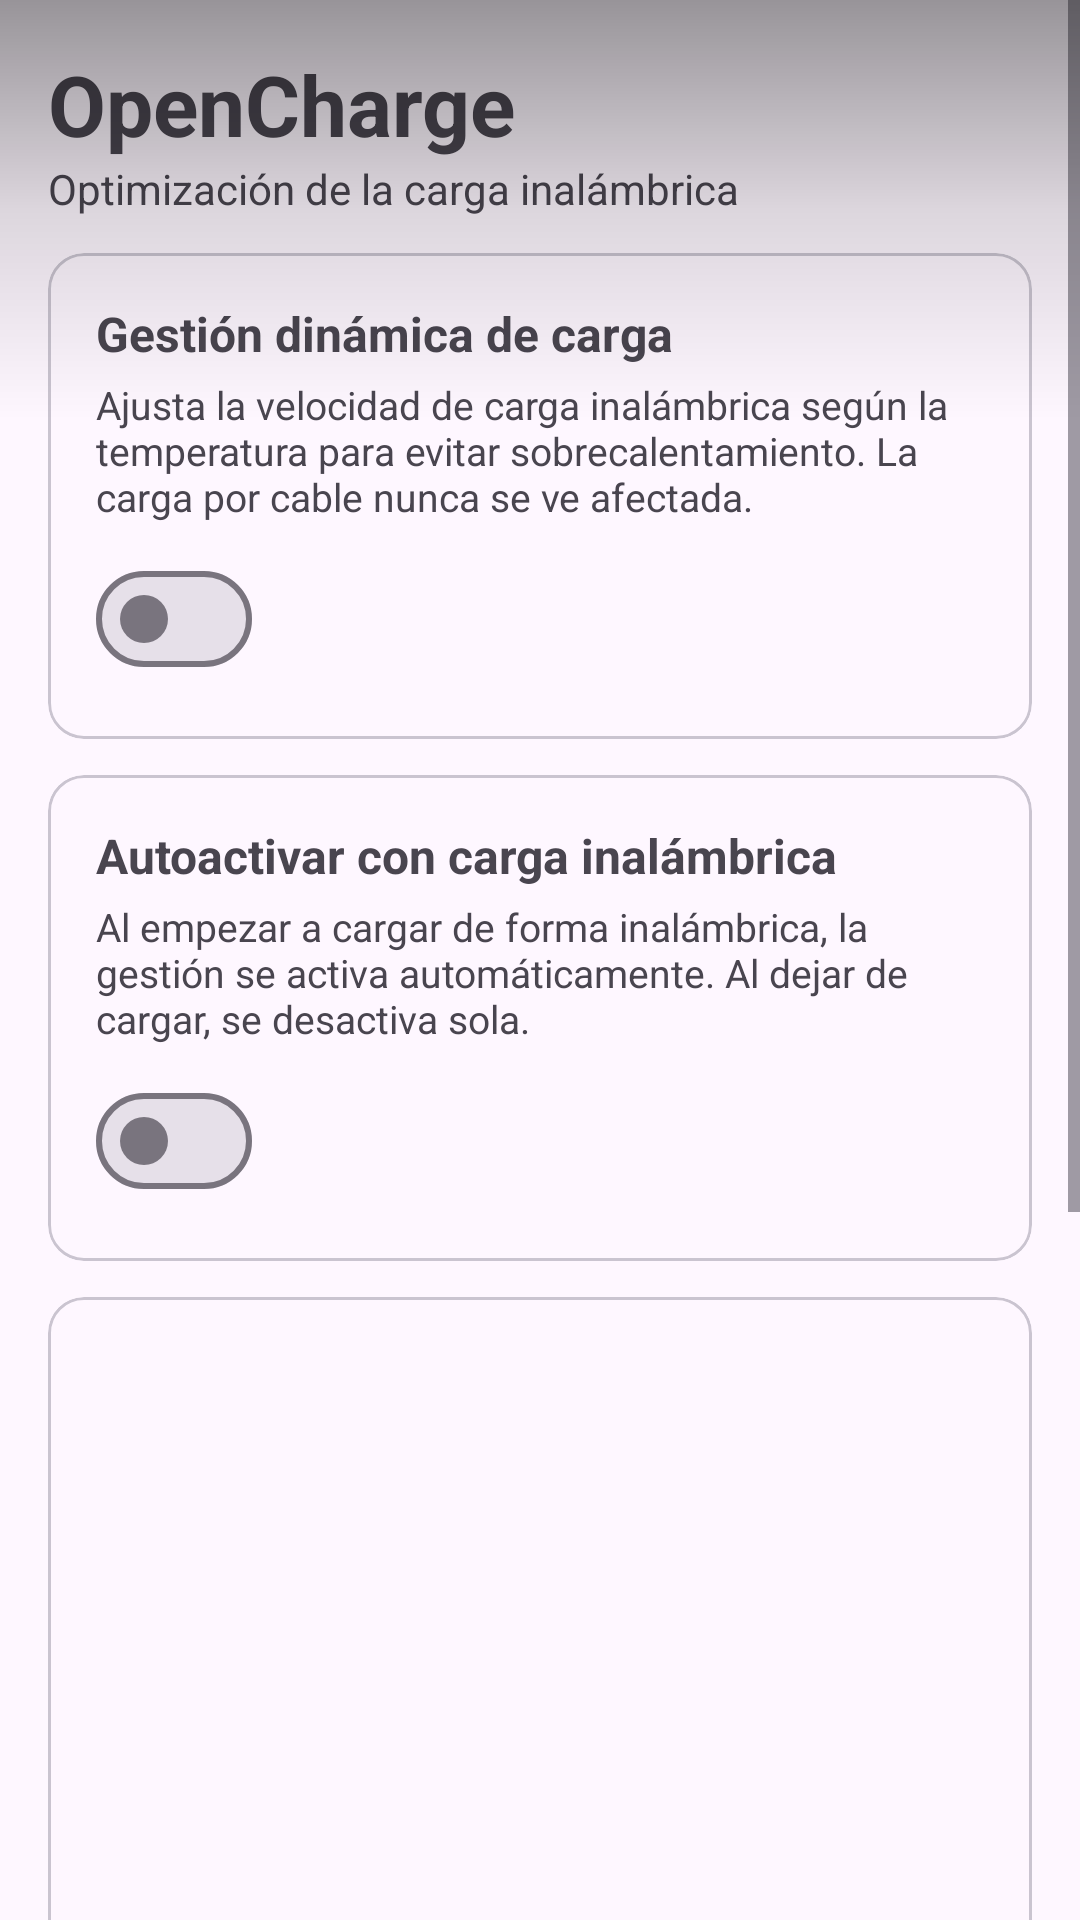

The Android layout XML behind this screen, and the referenced resources:
<!-- AndroidManifest.xml: application theme Theme.OpenCharge -->
<!-- res/layout/activity_main.xml -->
<?xml version="1.0" encoding="utf-8"?>
<FrameLayout xmlns:android="http://schemas.android.com/apk/res/android"
    xmlns:app="http://schemas.android.com/apk/res-auto"
    android:layout_width="match_parent"
    android:layout_height="match_parent">

    <ScrollView
        android:id="@+id/scroll_main"
        android:layout_width="match_parent"
        android:layout_height="match_parent"
        android:fillViewport="true">

        <LinearLayout
            android:id="@+id/container_main"
            android:layout_width="match_parent"
            android:layout_height="wrap_content"
            android:orientation="vertical"
            android:padding="16dp">

            <TextView
                android:layout_width="wrap_content"
                android:layout_height="wrap_content"
                android:text="@string/title_main"
                android:textSize="28sp"
                android:textStyle="bold" />

            <TextView
                android:layout_width="wrap_content"
                android:layout_height="wrap_content"
                android:layout_marginBottom="12dp"
                android:text="@string/subtitle_main"
                android:textSize="14sp" />

        <com.google.android.material.card.MaterialCardView
            android:layout_width="match_parent"
            android:layout_height="wrap_content"
            android:layout_marginBottom="12dp">

            <LinearLayout
                android:layout_width="match_parent"
                android:layout_height="wrap_content"
                android:orientation="vertical"
                android:padding="16dp">

                <TextView
                    android:layout_width="wrap_content"
                    android:layout_height="wrap_content"
                    android:text="@string/master_title"
                    android:textSize="16sp"
                    android:textStyle="bold" />

                <TextView
                    android:layout_width="match_parent"
                    android:layout_height="wrap_content"
                    android:layout_marginTop="4dp"
                    android:text="@string/master_desc"
                    android:textSize="13sp" />

                <com.google.android.material.materialswitch.MaterialSwitch
                    android:id="@+id/sw_master"
                    android:layout_width="wrap_content"
                    android:layout_height="wrap_content"
                    android:layout_marginTop="8dp" />
            </LinearLayout>
        </com.google.android.material.card.MaterialCardView>

        <com.google.android.material.card.MaterialCardView
            android:layout_width="match_parent"
            android:layout_height="wrap_content"
            android:layout_marginBottom="12dp">

            <LinearLayout
                android:layout_width="match_parent"
                android:layout_height="wrap_content"
                android:orientation="vertical"
                android:padding="16dp">

                <TextView
                    android:layout_width="wrap_content"
                    android:layout_height="wrap_content"
                    android:text="@string/auto_title"
                    android:textSize="16sp"
                    android:textStyle="bold" />

                <TextView
                    android:layout_width="match_parent"
                    android:layout_height="wrap_content"
                    android:layout_marginTop="4dp"
                    android:text="@string/auto_desc"
                    android:textSize="13sp" />

                <com.google.android.material.materialswitch.MaterialSwitch
                    android:id="@+id/sw_auto"
                    android:layout_width="wrap_content"
                    android:layout_height="wrap_content"
                    android:layout_marginTop="8dp" />
            </LinearLayout>
        </com.google.android.material.card.MaterialCardView>

        <com.google.android.material.card.MaterialCardView
            android:layout_width="match_parent"
            android:layout_height="wrap_content"
            android:layout_marginBottom="12dp">

            <LinearLayout
                android:layout_width="match_parent"
                android:layout_height="wrap_content"
                android:orientation="vertical"
                android:padding="16dp">

                <TextView
                    android:id="@+id/txt_source"
                    android:layout_width="match_parent"
                    android:layout_height="wrap_content"
                    android:textSize="15sp" />

                <TextView
                    android:id="@+id/txt_level"
                    android:layout_width="match_parent"
                    android:layout_height="wrap_content"
                    android:layout_marginTop="6dp"
                    android:textSize="15sp" />

                <TextView
                    android:id="@+id/txt_temp"
                    android:layout_width="match_parent"
                    android:layout_height="wrap_content"
                    android:layout_marginTop="6dp"
                    android:textSize="15sp" />

                <TextView
                    android:id="@+id/txt_current"
                    android:layout_width="match_parent"
                    android:layout_height="wrap_content"
                    android:layout_marginTop="6dp"
                    android:textSize="15sp" />

                <TextView
                    android:id="@+id/txt_avg"
                    android:layout_width="match_parent"
                    android:layout_height="wrap_content"
                    android:layout_marginTop="6dp"
                    android:textSize="15sp" />

                <TextView
                    android:id="@+id/txt_mode"
                    android:layout_width="match_parent"
                    android:layout_height="wrap_content"
                    android:layout_marginTop="6dp"
                    android:textSize="15sp"
                    android:textStyle="bold" />

                <TextView
                    android:id="@+id/txt_perm"
                    android:layout_width="match_parent"
                    android:layout_height="wrap_content"
                    android:layout_marginTop="6dp"
                    android:textSize="15sp" />

                <TextView
                    android:id="@+id/txt_note"
                    android:layout_width="match_parent"
                    android:layout_height="wrap_content"
                    android:layout_marginTop="6dp"
                    android:textSize="13sp" />
            </LinearLayout>
        </com.google.android.material.card.MaterialCardView>

        <Button
            android:id="@+id/btn_settings"
            android:layout_width="match_parent"
            android:layout_height="wrap_content"
            android:layout_marginBottom="8dp"
            android:text="@string/btn_settings" />

        <Button
            android:id="@+id/btn_diagnostico"
            android:layout_width="match_parent"
            android:layout_height="wrap_content"
            android:layout_marginBottom="8dp"
            android:text="@string/btn_diagnostico" />

        <Button
            android:id="@+id/btn_battery"
            android:layout_width="match_parent"
            android:layout_height="wrap_content"
            android:layout_marginBottom="16dp"
            android:text="@string/btn_battery" />

        <TextView
            android:layout_width="match_parent"
            android:layout_height="wrap_content"
            android:text="@string/adb_hint"
            android:textSize="13sp" />

        <TextView
            android:layout_width="match_parent"
            android:layout_height="wrap_content"
            android:layout_marginTop="6dp"
            android:background="#22000000"
            android:fontFamily="monospace"
            android:padding="8dp"
            android:text="@string/adb_command"
            android:textIsSelectable="true"
            android:textSize="12sp" />

        <Button
            android:id="@+id/btn_copy"
            android:layout_width="match_parent"
            android:layout_height="wrap_content"
            android:layout_marginTop="8dp"
            android:text="@string/btn_copy" />
        </LinearLayout>
    </ScrollView>

    <View
        android:id="@+id/top_scrim"
        android:layout_width="match_parent"
        android:layout_height="140dp"
        android:layout_gravity="top"
        android:background="@drawable/top_scrim"
        android:clickable="false"
        android:focusable="false" />
</FrameLayout>
<!-- resources referenced by this layout -->
<resources>
  <!-- drawable top_scrim (drawable) -->
  <?xml version="1.0" encoding="utf-8"?>
  <shape xmlns:android="http://schemas.android.com/apk/res/android"
      android:shape="rectangle">
      <gradient
          android:angle="270"
          android:startColor="#66000000"
          android:centerColor="#22000000"
          android:endColor="#00000000" />
  </shape>
  <string name="adb_command">adb shell pm grant com.tomasmm.opencharge android.permission.WRITE_SECURE_SETTINGS</string>
  <string name="adb_hint">Concede el permiso una sola vez desde un PC (Developer Options → USB debugging):</string>
  <string name="auto_desc">Al empezar a cargar de forma inalámbrica, la gestión se activa automáticamente. Al dejar de cargar, se desactiva sola.</string>
  <string name="auto_title">Autoactivar con carga inalámbrica</string>
  <string name="btn_battery">Desactivar optimización de batería</string>
  <string name="btn_copy">Copiar comando adb</string>
  <string name="btn_diagnostico">Diagnóstico</string>
  <string name="btn_settings">Ajustes</string>
  <string name="master_desc">Ajusta la velocidad de carga inalámbrica según la temperatura para evitar sobrecalentamiento. La carga por cable nunca se ve afectada.</string>
  <string name="master_title">Gestión dinámica de carga</string>
  <string name="subtitle_main">Optimización de la carga inalámbrica</string>
  <string name="title_main">OpenCharge</string>
  <style name="Theme.OpenCharge" parent="Theme.Material3.DayNight.NoActionBar" />
</resources>
